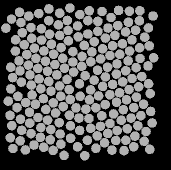

Data behind this chart, as committed beside it:
57.983, 136.49, 0
48.38, 84.13, 0
49.76, 142.1, 0
60.88, 146.6, 0
70.85, 148.6, 0
80.17, 153, 0
90.62, 157.3, 0
97.57, 165.7, 0
97.66, 44.93, 0
87.46, 39.48, 0
78.44, 43.88, 0
69.63, 53.17, 0
61.65, 59.05, 0
54.35, 67.14, 0
46.77, 73.56, 0
39.01, 79.81, 0
40, 89.8, 0
41.42, 101.1, 0
37.88, 115.3, 0
45.62, 121.6, 0
49.5, 131.4, 0
41.6, 149.4, 0
51.09, 152.6, 0
60.47, 156.5, 0
70.24, 158.8, 0
80.83, 163.1, 0
84.08, 174.4, 0
89.88, 27.02, 0
79.71, 32.17, 0
68.69, 39.63, 0
61.34, 47.75, 0
51.81, 57.27, 0
44.24, 63.76, 0
35.36, 70.08, 0
30.76, 86.2, 0
32.58, 96.54, 0
30.87, 107.8, 0
28.28, 120.2, 0
37.01, 126.7, 0
40.49, 138.4, 0
30.33, 156.7, 0
40.19, 159.9, 0
53.99, 164, 0
63.7, 166.3, 0
73.12, 169.4, 0
68.9, 27.88, 0
58.75, 32.54, 0
51, 46.62, 0
42.36, 51.67, 0
35.54, 58.88, 0
30.01, 134.3, 0
31.83, 144.7, 0
32.92, 167.5, 0
45.34, 168.9, 0
48.74, 35.03, 0
40.97, 41.53, 0
25.92, 47.19, 0
39.55, 31.34, 0
31.51, 38.09, 0
141.3, 139.3, 0
152, 97.51, 0
... 147 more rows
